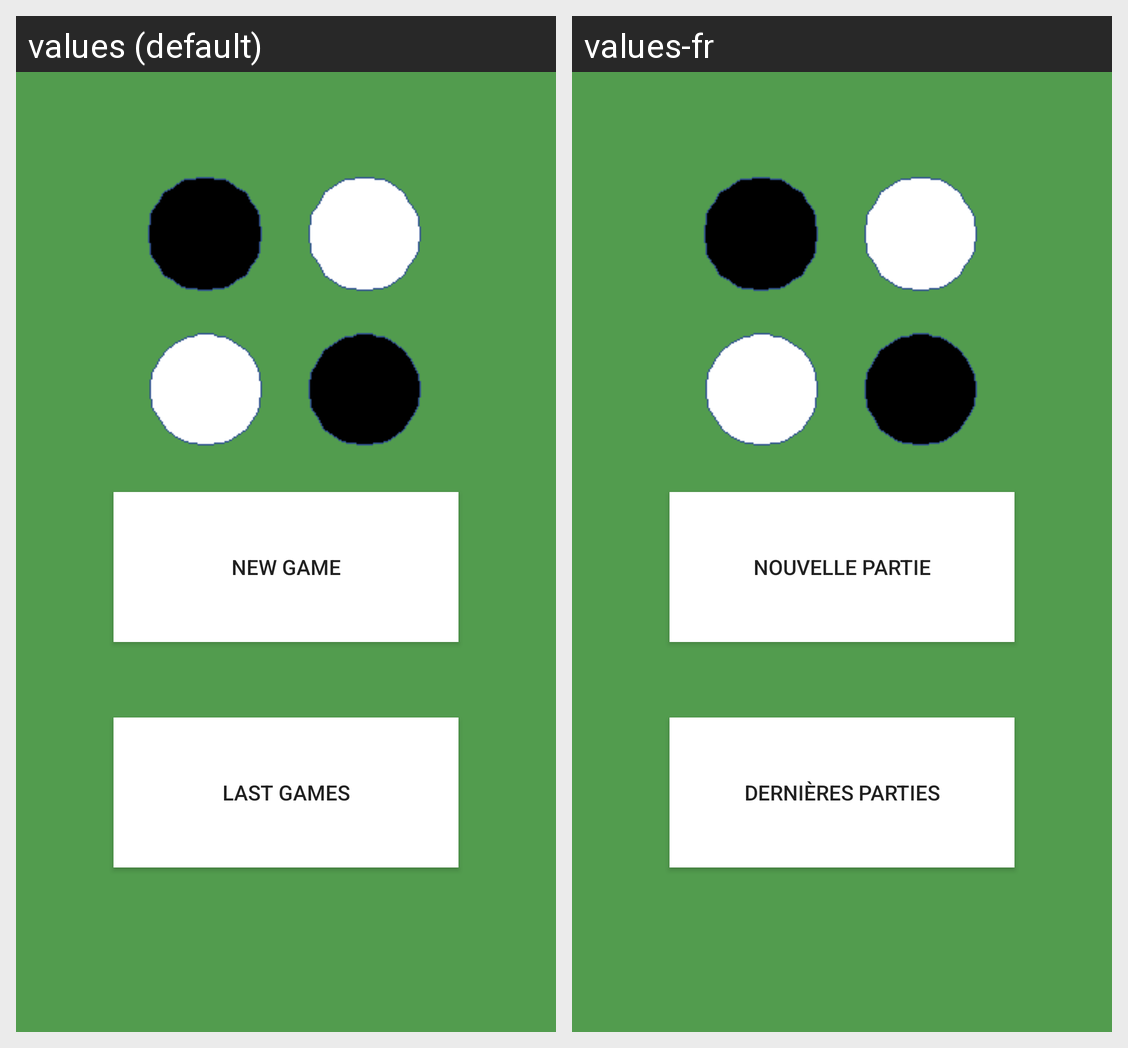

Translations of the strings shown on this Android screen, per locale in the grid:
Android screen res/layout/activity_main.xml rendered under 2 locales, left to right: values (default), values-fr. Device: Nexus 5 (rendered at 1080×1920; each locale shown at half size, 540×960, under a caption strip naming it); theme Othello.
Strings drawn on this screen, with the default value and each locale's value (text and hints the layout hard-codes, and strings that could not be matched under every locale, appear in the picture but are not listed):

newGame_button
  values: New game
  values-fr: Nouvelle partie

lastGames_button
  values: Last games
  values-fr: Dernières parties
